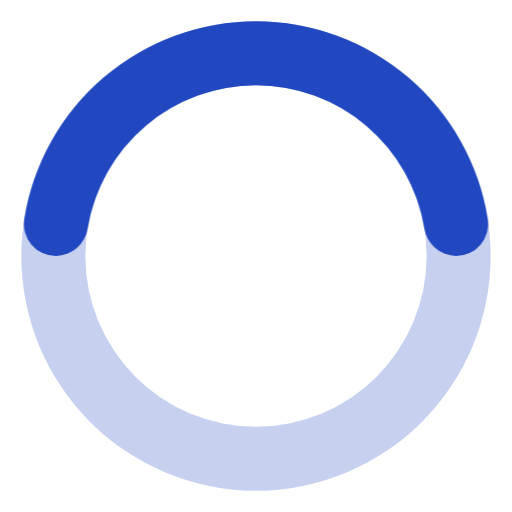
t = 0.00 s
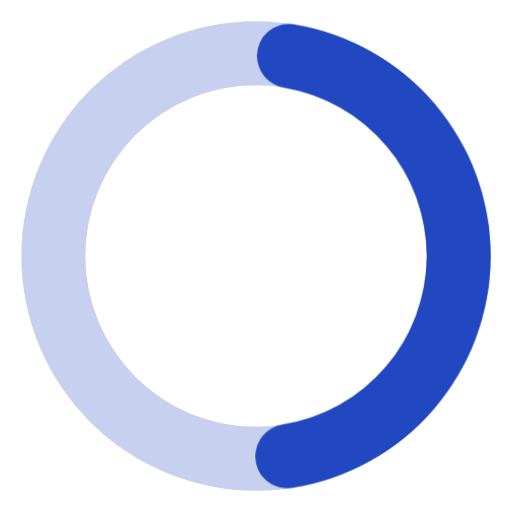
t = 0.19 s
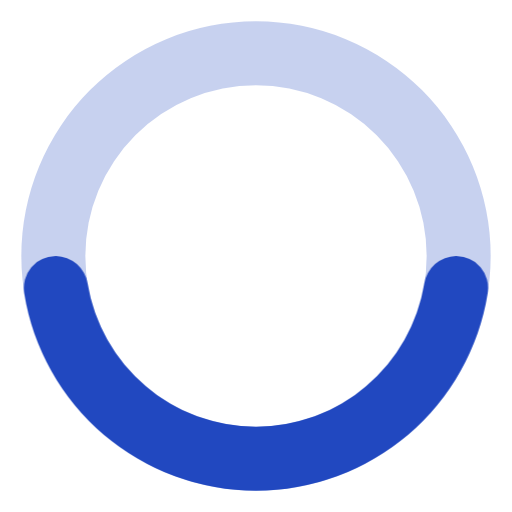
t = 0.38 s
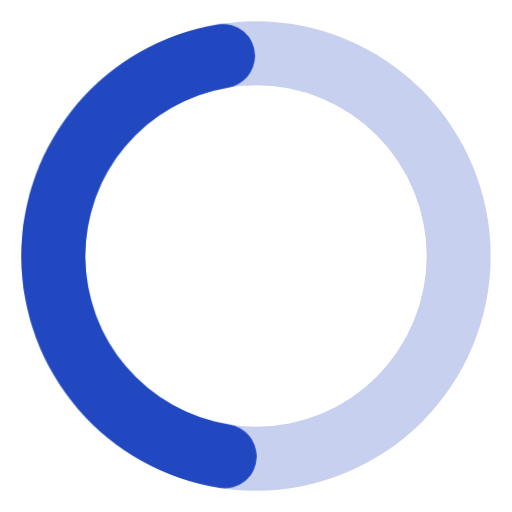
t = 0.56 s

The animated SVG that drew these frames (rendered in a browser with its animation timeline set to each time). Animation: 1 CSS @keyframes rule; one cycle of 0.75 s, repeats indefinitely.

<svg width="22" height="22" fill="#2148C0" viewBox="0 0 24 24" xmlns="http://www.w3.org/2000/svg"><style>.spinner_z9k8{transform-origin:center;animation:spinner_StKS .75s infinite linear}@keyframes spinner_StKS{100%{transform:rotate(360deg)}}</style><path d="M12,1A11,11,0,1,0,23,12,11,11,0,0,0,12,1Zm0,19a8,8,0,1,1,8-8A8,8,0,0,1,12,20Z" opacity=".25"/><path d="M12,4a8,8,0,0,1,7.89,6.7A1.53,1.53,0,0,0,21.38,12h0a1.5,1.5,0,0,0,1.48-1.75,11,11,0,0,0-21.72,0A1.5,1.5,0,0,0,2.62,12h0a1.53,1.53,0,0,0,1.49-1.3A8,8,0,0,1,12,4Z" class="spinner_z9k8"/></svg>